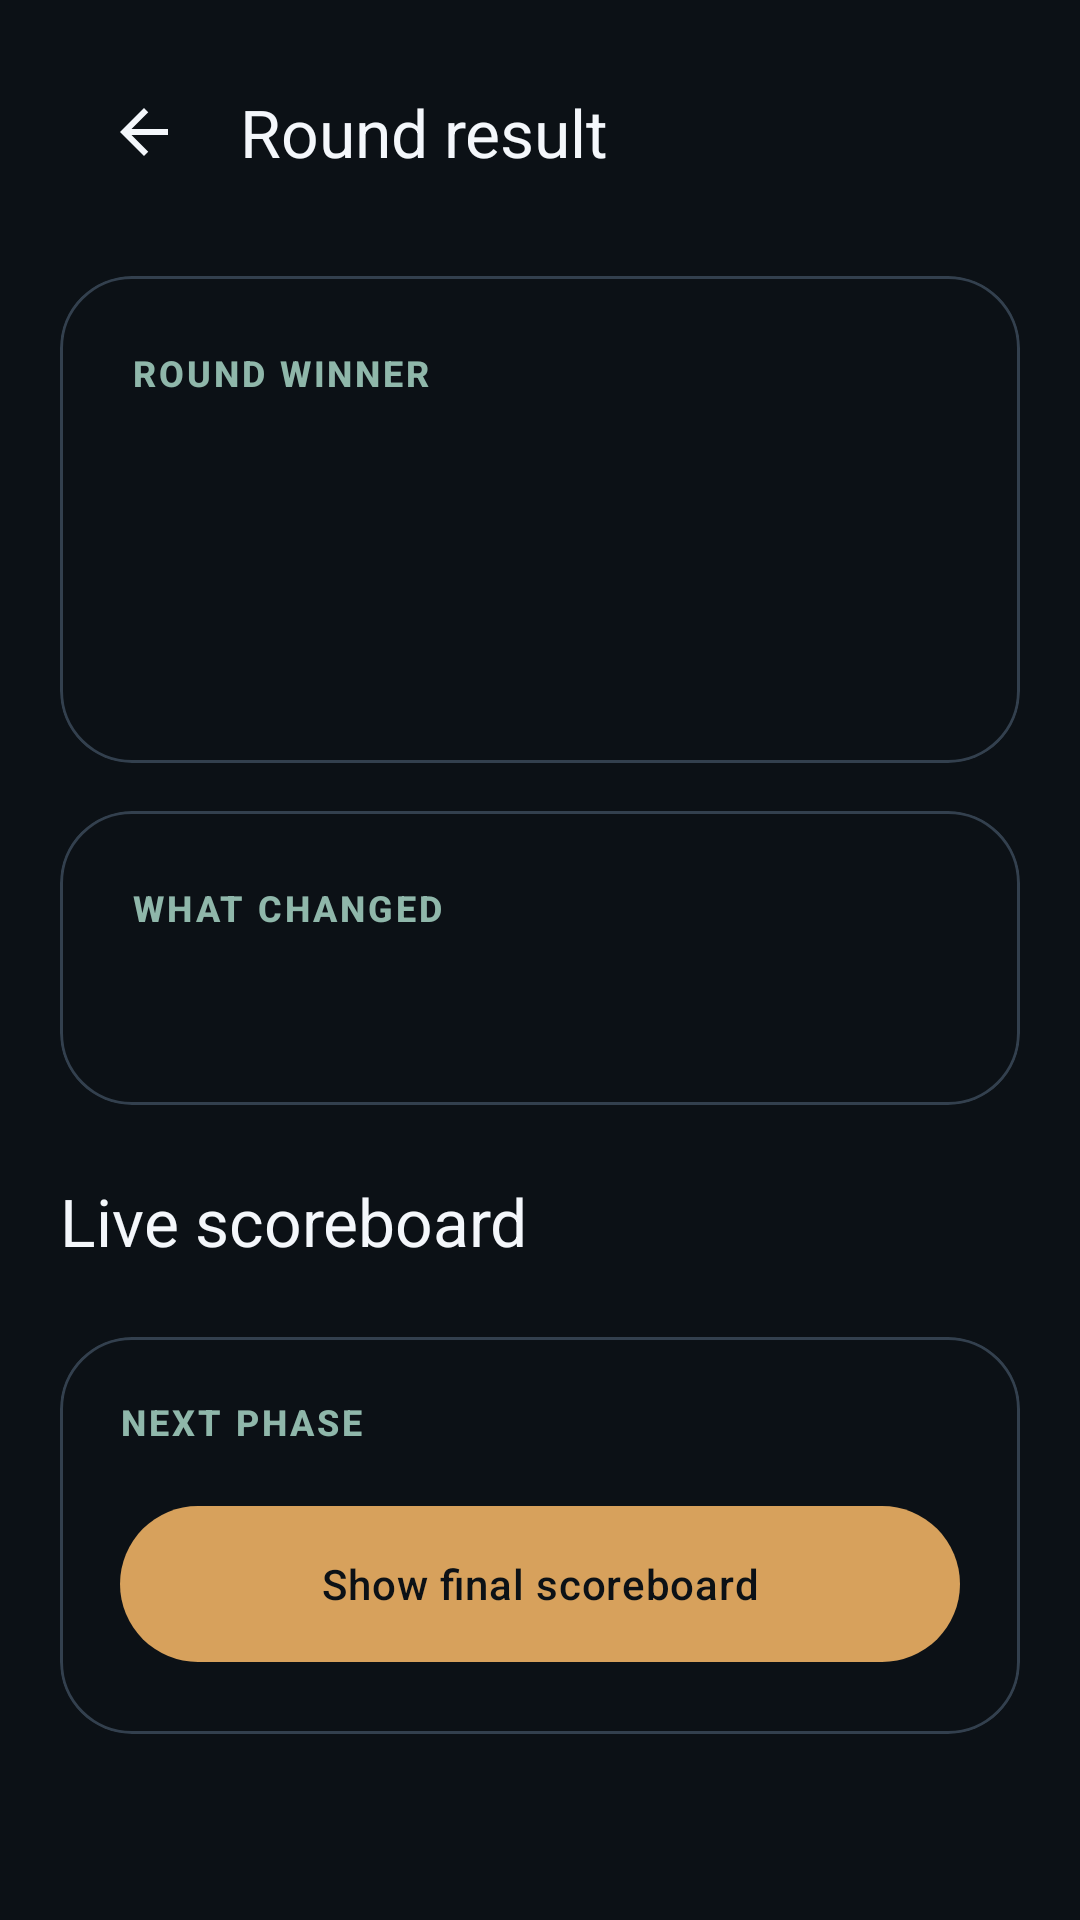

Write the Android layout XML for this screen, with the resource values it uses.
<!-- AndroidManifest.xml: application theme Theme.SocialHazard -->
<!-- res/layout/fragment_round_result.xml -->
<?xml version="1.0" encoding="utf-8"?>
<androidx.core.widget.NestedScrollView xmlns:android="http://schemas.android.com/apk/res/android"
    xmlns:app="http://schemas.android.com/apk/res-auto"
    xmlns:tools="http://schemas.android.com/tools"
    android:layout_width="match_parent"
    android:layout_height="match_parent"
    android:clipToPadding="false"
    android:paddingHorizontal="@dimen/space_20"
    android:paddingTop="@dimen/space_12"
    android:paddingBottom="@dimen/space_32">

    <LinearLayout
        android:layout_width="match_parent"
        android:layout_height="wrap_content"
        android:animateLayoutChanges="true"
        android:orientation="vertical">

        <com.google.android.material.appbar.MaterialToolbar
            android:id="@+id/toolbar"
            style="@style/Widget.SocialHazard.Toolbar"
            android:layout_width="match_parent"
            android:layout_height="wrap_content"
            android:navigationContentDescription="@string/navigation_back"
            app:navigationIcon="@drawable/ic_arrow_back_24"
            app:title="@string/result_title" />

        <com.google.android.material.card.MaterialCardView
            style="@style/Widget.SocialHazard.PromptCard"
            android:layout_width="match_parent"
            android:layout_height="wrap_content"
            android:layout_marginTop="@dimen/space_16">

            <LinearLayout
                android:layout_width="match_parent"
                android:layout_height="wrap_content"
                android:orientation="vertical"
                android:padding="@dimen/space_24">

                <TextView
                    android:layout_width="wrap_content"
                    android:layout_height="wrap_content"
                    android:text="Round winner"
                    android:textAppearance="@style/TextAppearance.SocialHazard.Eyebrow" />

                <TextView
                    android:id="@+id/winner_name"
                    android:layout_width="match_parent"
                    android:layout_height="wrap_content"
                    android:layout_marginTop="@dimen/space_12"
                    android:textAppearance="@style/TextAppearance.SocialHazard.Display" />

                <TextView
                    android:id="@+id/winning_answer"
                    android:layout_width="match_parent"
                    android:layout_height="wrap_content"
                    android:layout_marginTop="@dimen/space_16"
                    android:textAppearance="@style/TextAppearance.SocialHazard.BodyStrong" />
            </LinearLayout>
        </com.google.android.material.card.MaterialCardView>

        <com.google.android.material.card.MaterialCardView
            style="@style/Widget.SocialHazard.PanelCard"
            android:layout_width="match_parent"
            android:layout_height="wrap_content"
            android:layout_marginTop="@dimen/space_16">

            <LinearLayout
                android:layout_width="match_parent"
                android:layout_height="wrap_content"
                android:orientation="vertical"
                android:padding="@dimen/space_24">

                <TextView
                    android:layout_width="wrap_content"
                    android:layout_height="wrap_content"
                    android:text="What changed"
                    android:textAppearance="@style/TextAppearance.SocialHazard.Eyebrow" />

                <TextView
                    android:id="@+id/body"
                    android:layout_width="match_parent"
                    android:layout_height="wrap_content"
                    android:layout_marginTop="@dimen/space_12"
                    android:textAppearance="@style/TextAppearance.SocialHazard.Body" />
            </LinearLayout>
        </com.google.android.material.card.MaterialCardView>

        <TextView
            android:layout_width="wrap_content"
            android:layout_height="wrap_content"
            android:layout_marginTop="@dimen/space_24"
            android:text="Live scoreboard"
            android:textAppearance="@style/TextAppearance.SocialHazard.Title" />

        <TextView
            android:id="@+id/scoreboard_state"
            android:layout_width="match_parent"
            android:layout_height="wrap_content"
            android:layout_marginTop="@dimen/space_8"
            android:textAppearance="@style/TextAppearance.SocialHazard.Body"
            android:visibility="gone"
            tools:text="Score changes will appear here once the round reveal is available."
            tools:visibility="visible" />

        <androidx.recyclerview.widget.RecyclerView
            android:id="@+id/scoreboard_list"
            android:layout_width="match_parent"
            android:layout_height="wrap_content"
            android:layout_marginTop="@dimen/space_12"
            android:layoutAnimation="@anim/layout_staggered_soft"
            android:nestedScrollingEnabled="false"
            tools:itemCount="4"
            tools:listitem="@layout/item_score_row" />

        <com.google.android.material.card.MaterialCardView
            style="@style/Widget.SocialHazard.PanelCard"
            android:layout_width="match_parent"
            android:layout_height="wrap_content"
            android:layout_marginTop="@dimen/space_12">

            <LinearLayout
                android:layout_width="match_parent"
                android:layout_height="wrap_content"
                android:orientation="vertical"
                android:padding="@dimen/space_20">

                <TextView
                    android:layout_width="wrap_content"
                    android:layout_height="wrap_content"
                    android:text="Next phase"
                    android:textAppearance="@style/TextAppearance.SocialHazard.Eyebrow" />

                <com.google.android.material.button.MaterialButton
                    android:id="@+id/primary_button"
                    style="@style/Widget.SocialHazard.PrimaryButton"
                    android:layout_width="match_parent"
                    android:layout_height="wrap_content"
                    android:layout_marginTop="@dimen/space_16"
                    android:text="@string/show_final_scoreboard" />
            </LinearLayout>
        </com.google.android.material.card.MaterialCardView>
    </LinearLayout>

</androidx.core.widget.NestedScrollView>
<!-- res/layout/item_score_row.xml (included above) -->
<?xml version="1.0" encoding="utf-8"?>
<com.google.android.material.card.MaterialCardView xmlns:android="http://schemas.android.com/apk/res/android"
    xmlns:app="http://schemas.android.com/apk/res-auto"
    style="@style/Widget.SocialHazard.SelectionCard"
    android:id="@+id/score_row_card"
    android:layout_width="match_parent"
    android:layout_height="wrap_content"
    android:layout_marginBottom="@dimen/space_12">

    <LinearLayout
        android:layout_width="match_parent"
        android:layout_height="wrap_content"
        android:gravity="center_vertical"
        android:minHeight="96dp"
        android:orientation="horizontal"
        android:padding="@dimen/space_16">

        <LinearLayout
            android:layout_width="52dp"
            android:layout_height="match_parent"
            android:gravity="center"
            android:orientation="vertical">

            <TextView
                android:id="@+id/rank_value"
                android:layout_width="44dp"
                android:layout_height="44dp"
                android:background="@drawable/bg_room_code"
                android:gravity="center"
                android:textColor="@color/sh_primary"
                android:textAppearance="@style/TextAppearance.SocialHazard.Title" />
        </LinearLayout>

        <LinearLayout
            android:layout_width="0dp"
            android:layout_height="wrap_content"
            android:layout_marginStart="@dimen/space_12"
            android:layout_weight="1"
            android:gravity="center_vertical"
            android:orientation="horizontal">

            <com.google.android.material.imageview.ShapeableImageView
                android:id="@+id/avatar_image"
                android:layout_width="52dp"
                android:layout_height="52dp"
                android:scaleType="centerCrop"
                app:shapeAppearanceOverlay="@style/ShapeAppearanceOverlay.SocialHazard.Circle"
                app:strokeColor="@color/sh_outline_soft"
                app:strokeWidth="1dp" />

            <LinearLayout
                android:layout_width="wrap_content"
                android:layout_height="wrap_content"
                android:layout_marginStart="@dimen/space_12"
                android:orientation="vertical">

                <TextView
                    android:id="@+id/player_name"
                    android:layout_width="wrap_content"
                    android:layout_height="wrap_content"
                    android:textAppearance="@style/TextAppearance.SocialHazard.Title" />

                <TextView
                    android:id="@+id/player_summary"
                    android:layout_width="wrap_content"
                    android:layout_height="wrap_content"
                    android:layout_marginTop="@dimen/space_4"
                    android:textAppearance="@style/TextAppearance.SocialHazard.SectionLabel" />
            </LinearLayout>
        </LinearLayout>

        <TextView
            android:id="@+id/score_value"
            android:layout_width="wrap_content"
            android:layout_height="wrap_content"
            android:textAppearance="@style/TextAppearance.SocialHazard.Headline" />
    </LinearLayout>

</com.google.android.material.card.MaterialCardView>
<!-- resources referenced by this layout -->
<resources>
  <color name="sh_outline_soft">#242E39</color>
  <color name="sh_primary">#D7A15C</color>
  <dimen name="space_12">12dp</dimen>
  <dimen name="space_16">16dp</dimen>
  <dimen name="space_20">20dp</dimen>
  <dimen name="space_24">24dp</dimen>
  <dimen name="space_32">32dp</dimen>
  <dimen name="space_4">4dp</dimen>
  <dimen name="space_8">8dp</dimen>
  <string name="navigation_back">Back</string>
  <string name="result_title">Round result</string>
  <string name="show_final_scoreboard">Show final scoreboard</string>
  <style name="ShapeAppearanceOverlay.SocialHazard.Circle" parent="@style/ShapeAppearanceOverlay.SocialHazard">
          <item name="cornerFamily">rounded</item>
          <item name="cornerSize">50%</item>
      </style>
  <style name="TextAppearance.SocialHazard.Body" parent="TextAppearance.Material3.BodyLarge">
          <item name="android:textColor">@color/sh_text_secondary</item>
          <item name="android:lineSpacingExtra">2dp</item>
      </style>
  <style name="TextAppearance.SocialHazard.BodyStrong" parent="TextAppearance.Material3.BodyLarge">
          <item name="android:textColor">@color/sh_text_primary</item>
          <item name="android:lineSpacingExtra">4dp</item>
      </style>
  <style name="TextAppearance.SocialHazard.Title" parent="TextAppearance.Material3.TitleLarge">
          <item name="android:textColor">@color/sh_text_primary</item>
          <item name="android:fontFamily">sans-serif-medium</item>
      </style>
  <style name="Widget.SocialHazard.PanelCard" parent="Widget.SocialHazard.SurfaceCard">
          <item name="android:background">@drawable/bg_panel</item>
          <item name="cardBackgroundColor">@android:color/transparent</item>
      </style>
  <style name="Widget.SocialHazard.PromptCard" parent="Widget.SocialHazard.SurfaceCard">
          <item name="android:background">@drawable/bg_prompt_card</item>
          <item name="cardBackgroundColor">@android:color/transparent</item>
      </style>
  <style name="Widget.SocialHazard.SelectionCard" parent="Widget.SocialHazard.SurfaceCard">
          <item name="cardBackgroundColor">@color/sh_surface_alt</item>
          <item name="rippleColor">@color/sh_overlay_warm</item>
      </style>
  <color name="sh_surface_alt">#1B222B</color>
  <color name="sh_text_primary">#F4F7FB</color>
  <style name="ShapeAppearanceOverlay.SocialHazard" parent="" />
  <color name="sh_text_secondary">#B0BAC8</color>
  <color name="sh_secondary">#8FB7AA</color>
  <dimen name="button_height">60dp</dimen>
  <color name="sh_bg">#0C1116</color>
  <style name="ShapeAppearanceOverlay.SocialHazard.Pill" parent="@style/ShapeAppearanceOverlay.SocialHazard">
          <item name="cornerFamily">rounded</item>
          <item name="cornerSize">28dp</item>
      </style>
  <color name="sh_overlay_warm">#14D7A15C</color>
  <color name="sh_primary_dark">#BA8748</color>
  <color name="sh_tertiary">#95A8C8</color>
  <color name="sh_surface">#151B22</color>
  <color name="sh_surface_card">#202833</color>
  <color name="sh_outline">#33404E</color>
  <color name="sh_overlay_soft">#14FFFFFF</color>
  <style name="ShapeAppearanceOverlay.SocialHazard.Large" parent="@style/ShapeAppearanceOverlay.SocialHazard">
          <item name="cornerFamily">rounded</item>
          <item name="cornerSize">@dimen/card_radius</item>
      </style>
  <dimen name="card_radius">24dp</dimen>
  <color name="sh_surface_prompt">#26313D</color>
  <color name="sh_chip_bg">#1A232C</color>
  <color name="sh_text_muted">#7C8999</color>
  <style name="ShapeAppearanceOverlay.SocialHazard.Medium" parent="@style/ShapeAppearanceOverlay.SocialHazard">
          <item name="cornerFamily">rounded</item>
          <item name="cornerSize">@dimen/card_radius_small</item>
      </style>
  <dimen name="card_radius_small">18dp</dimen>
</resources>
